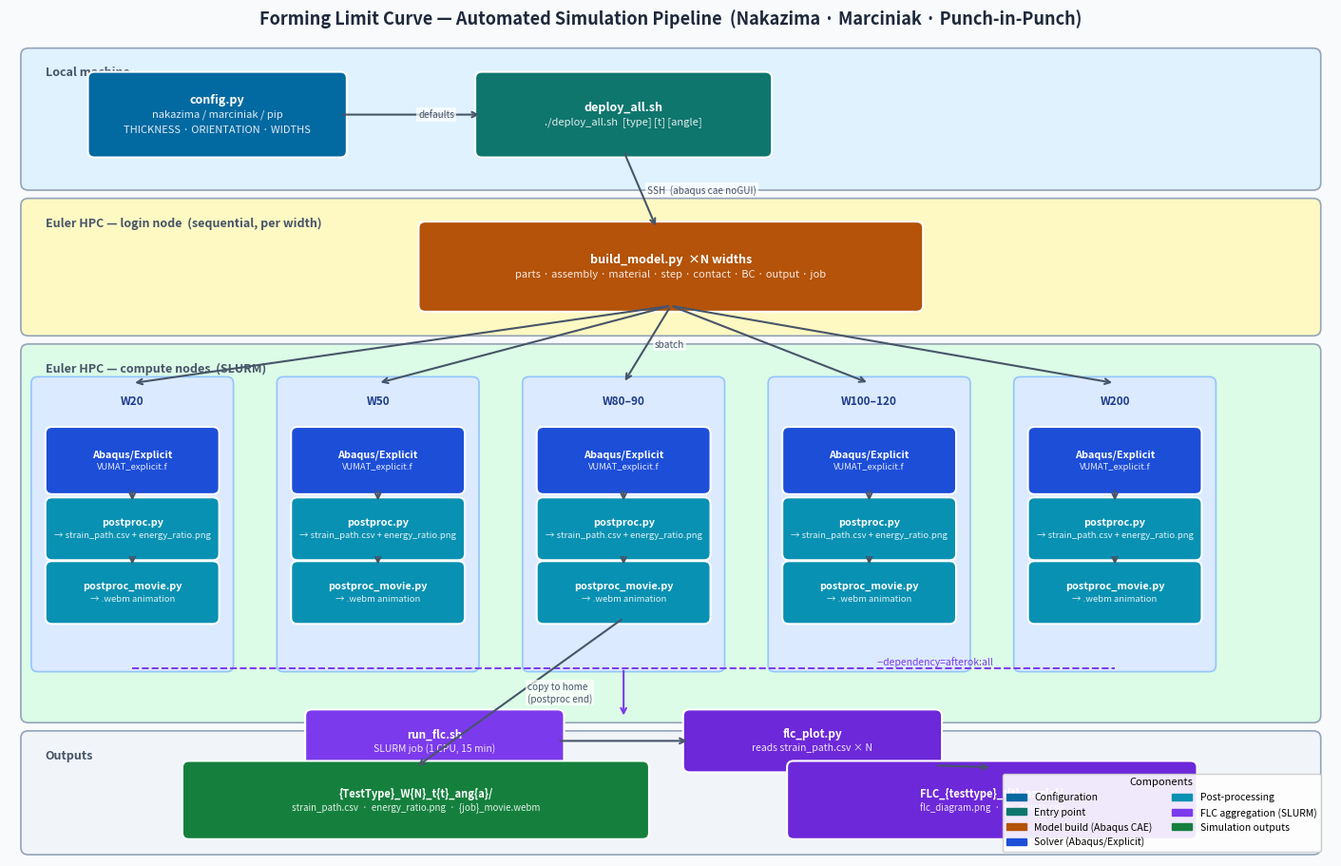

Write the Python code that produced this figure.
#!/usr/bin/env python3
"""
architecture_diagram.py  —  Generate pipeline architecture schematic.
Run locally:  python3 architecture_diagram.py
Output:       architecture.pdf  (vector, report-quality)
              architecture.png  (raster, 200 dpi)
"""
import matplotlib
matplotlib.use('Agg')
import matplotlib.pyplot as plt
import matplotlib.patches as mpatches
from matplotlib.patches import FancyBboxPatch

fig, ax = plt.subplots(figsize=(14, 9))
ax.set_xlim(0, 14)
ax.set_ylim(0, 9)
ax.axis('off')
fig.patch.set_facecolor('#f8fafc')

# ── Colour palette ─────────────────────────────────────────────────────────────
Z_LOCAL   = '#e0f2fe'   # sky-100   zone: local machine
Z_LOGIN   = '#fef9c3'   # yellow-100 zone: login node
Z_COMPUTE = '#dcfce7'   # green-100  zone: compute nodes
Z_FLC     = '#f3e8ff'   # purple-100 zone: FLC job

B_CONFIG  = '#0369a1'   # sky-700    config.py
B_DEPLOY  = '#0f766e'   # teal-700   deploy_all.sh
B_BUILD   = '#b45309'   # amber-700  build_model.py
B_JOB     = '#1d4ed8'   # blue-700   run_cluster.sh / Abaqus
B_POST    = '#0891b2'   # cyan-600   postproc
B_FLC_SH  = '#7c3aed'   # violet-700 run_flc.sh
B_FLC_PY  = '#6d28d9'   # violet-800 flc_plot.py
B_OUT     = '#15803d'   # green-700  outputs

ARROW     = '#475569'   # slate-600  arrows
TEXT_ZONE = '#475569'   # zone labels


# ── Helper functions ───────────────────────────────────────────────────────────
def zone(x, y, w, h, color, label, fs=9):
    r = FancyBboxPatch((x, y), w, h, boxstyle='round,pad=0.08',
                       facecolor=color, edgecolor='#94a3b8', lw=1.2, zorder=1)
    ax.add_patch(r)
    ax.text(x+0.18, y+h-0.12, label, fontsize=fs, color=TEXT_ZONE,
            fontweight='bold', va='top', ha='left', zorder=2,
            fontstyle='italic')


def box(cx, cy, w, h, lines, color, fs=8.5, zorder=4):
    r = FancyBboxPatch((cx-w/2, cy-h/2), w, h,
                       boxstyle='round,pad=0.07',
                       facecolor=color, edgecolor='white', lw=1.5, zorder=zorder)
    ax.add_patch(r)
    if isinstance(lines, str):
        lines = [lines]
    n = len(lines)
    for i, line in enumerate(lines):
        dy = (i - (n-1)/2) * (fs * 0.018)
        weight = 'bold' if i == 0 else 'normal'
        alpha  = 1.0   if i == 0 else 0.88
        ax.text(cx, cy - dy, line, fontsize=fs if i == 0 else fs-1,
                fontweight=weight, color='white', ha='center', va='center',
                zorder=zorder+1, alpha=alpha)


def arrow(x0, y0, x1, y1, label='', lw=1.5, color=ARROW, style='->', ls='-'):
    ax.annotate('', xy=(x1, y1), xytext=(x0, y0),
                arrowprops=dict(arrowstyle=style, color=color, lw=lw,
                                linestyle=ls, connectionstyle='arc3,rad=0.0'),
                zorder=6)
    if label:
        mx, my = (x0+x1)/2, (y0+y1)/2
        ax.text(mx+0.08, my, label, fontsize=7.2, color=color,
                ha='left', va='center', zorder=7,
                bbox=dict(fc='white', ec='none', pad=1.5, alpha=0.7))


def dashed_arrow(x0, y0, x1, y1, label='', color=ARROW):
    arrow(x0, y0, x1, y1, label=label, color=color, ls='dashed', lw=1.2)


# ── Swim lanes ─────────────────────────────────────────────────────────────────
zone(0.2,  7.4,  13.6, 1.4,  Z_LOCAL,   'Local machine')
zone(0.2,  5.8,  13.6, 1.35, Z_LOGIN,   'Euler HPC — login node  (sequential, per width)')
zone(0.2,  1.55, 13.6, 4.0,  Z_COMPUTE, 'Euler HPC — compute nodes  (SLURM)')
zone(0.2,  0.1,  13.6, 1.2,  '#f1f5f9', 'Outputs')


# ── LOCAL: config.py ───────────────────────────────────────────────────────────
box(2.2, 8.15, 2.6, 0.8,
    ['config.py', 'nakazima / marciniak / pip', 'THICKNESS · ORIENTATION · WIDTHS'],
    B_CONFIG, fs=9)

# ── LOCAL: deploy_all.sh ───────────────────────────────────────────────────────
box(6.5, 8.15, 3.0, 0.8,
    ['deploy_all.sh', './deploy_all.sh  [type] [t] [angle]'],
    B_DEPLOY, fs=9)

# config → deploy
arrow(3.5, 8.15, 5.0, 8.15, 'defaults')

# ── LOGIN NODE: build_model.py ────────────────────────────────────────────────
box(7.0, 6.48, 5.2, 0.85,
    ['build_model.py  ×N widths', 'parts · assembly · material · step · contact · BC · output · job'],
    B_BUILD, fs=9)

# deploy → build (SSH)
arrow(6.5, 7.75, 6.85, 6.9, 'SSH  (abaqus cae noGUI)')

# ── COMPUTE NODES: parallel solver jobs ───────────────────────────────────────
JOB_XS   = [1.3, 3.9, 6.5, 9.1, 11.7]
JOB_LBLS = ['W20', 'W50', 'W80–90', 'W100–120', 'W200']

for jx, lbl in zip(JOB_XS, JOB_LBLS):
    # run_cluster.sh outer box
    r = FancyBboxPatch((jx-1.0, 2.1), 2.0, 3.1,
                       boxstyle='round,pad=0.07',
                       facecolor='#dbeafe', edgecolor='#93c5fd', lw=1.2, zorder=2)
    ax.add_patch(r)
    ax.text(jx, 5.0, lbl, fontsize=8.5, fontweight='bold',
            color='#1e3a8a', ha='center', va='center', zorder=3)

    # Abaqus solver
    box(jx, 4.35, 1.7, 0.6,
        ['Abaqus/Explicit', 'VUMAT_explicit.f'],
        B_JOB, fs=7.8)
    # postproc.py
    box(jx, 3.6, 1.7, 0.55,
        ['postproc.py', '→ strain_path.csv + energy_ratio.png'],
        B_POST, fs=7.8)
    # postproc_movie.py
    box(jx, 2.9, 1.7, 0.55,
        ['postproc_movie.py', '→ .webm animation'],
        B_POST, fs=7.8)
    # internal arrows
    arrow(jx, 4.05, jx, 3.88)
    arrow(jx, 3.32, jx, 3.18)

    # build → job (sbatch)
    arrow(7.0, 6.05, jx, 5.2, 'sbatch' if jx == JOB_XS[2] else '')

# ── "afterok" bracket ─────────────────────────────────────────────────────────
ax.plot([1.3, 11.7], [2.07, 2.07], color='#7c3aed', lw=1.4, ls='--', zorder=5)
ax.annotate('', xy=(6.5, 1.52), xytext=(6.5, 2.07),
            arrowprops=dict(arrowstyle='->', color='#7c3aed', lw=1.5), zorder=6)
ax.text(9.8, 2.08, '--dependency=afterok:all', fontsize=7.5,
        color='#7c3aed', va='bottom', ha='center', zorder=7)

# ── FLC aggregation job ────────────────────────────────────────────────────────
# run_flc.sh
box(4.5, 1.27, 2.6, 0.55,
    ['run_flc.sh', 'SLURM job (1 CPU, 15 min)'],
    B_FLC_SH, fs=8.5)

# flc_plot.py
box(8.5, 1.27, 2.6, 0.55,
    ['flc_plot.py', 'reads strain_path.csv × N'],
    B_FLC_PY, fs=8.5)

arrow(5.8, 1.27, 7.2, 1.27)

# ── Outputs ────────────────────────────────────────────────────────────────────
# per-width output
box(4.3, 0.62, 4.8, 0.72,
    ['{TestType}_W{N}_t{t}_ang{a}/',
     'strain_path.csv  ·  energy_ratio.png  ·  {job}_movie.webm'],
    B_OUT, fs=8)

# FLC output
box(10.4, 0.62, 4.2, 0.72,
    ['FLC_{testtype}_t{t}_ang{a}/',
     'flc_diagram.png  ·  flc_points.csv'],
    B_FLC_PY, fs=8)

# arrows to outputs
arrow(6.5, 2.62, 4.3, 0.98, 'copy to home\n(postproc end)')
arrow(9.8, 1.0,  10.4, 0.98)

# ── Legend ────────────────────────────────────────────────────────────────────
legend_items = [
    mpatches.Patch(color=B_CONFIG,  label='Configuration'),
    mpatches.Patch(color=B_DEPLOY,  label='Entry point'),
    mpatches.Patch(color=B_BUILD,   label='Model build (Abaqus CAE)'),
    mpatches.Patch(color=B_JOB,     label='Solver (Abaqus/Explicit)'),
    mpatches.Patch(color=B_POST,    label='Post-processing'),
    mpatches.Patch(color=B_FLC_SH,  label='FLC aggregation (SLURM)'),
    mpatches.Patch(color=B_OUT,     label='Simulation outputs'),
]
ax.legend(handles=legend_items, loc='lower right',
          fontsize=7.5, framealpha=0.9, ncol=2,
          bbox_to_anchor=(0.995, 0.0),
          title='Components', title_fontsize=8)

ax.set_title('Forming Limit Curve — Automated Simulation Pipeline  (Nakazima · Marciniak · Punch-in-Punch)',
             fontsize=13, fontweight='bold', color='#1e293b', pad=10)

fig.tight_layout(pad=0.3)
fig.savefig('architecture.pdf', dpi=200, bbox_inches='tight',
            facecolor=fig.get_facecolor())
fig.savefig('architecture.png', dpi=200, bbox_inches='tight',
            facecolor=fig.get_facecolor())
print('Saved: architecture.pdf  +  architecture.png')
